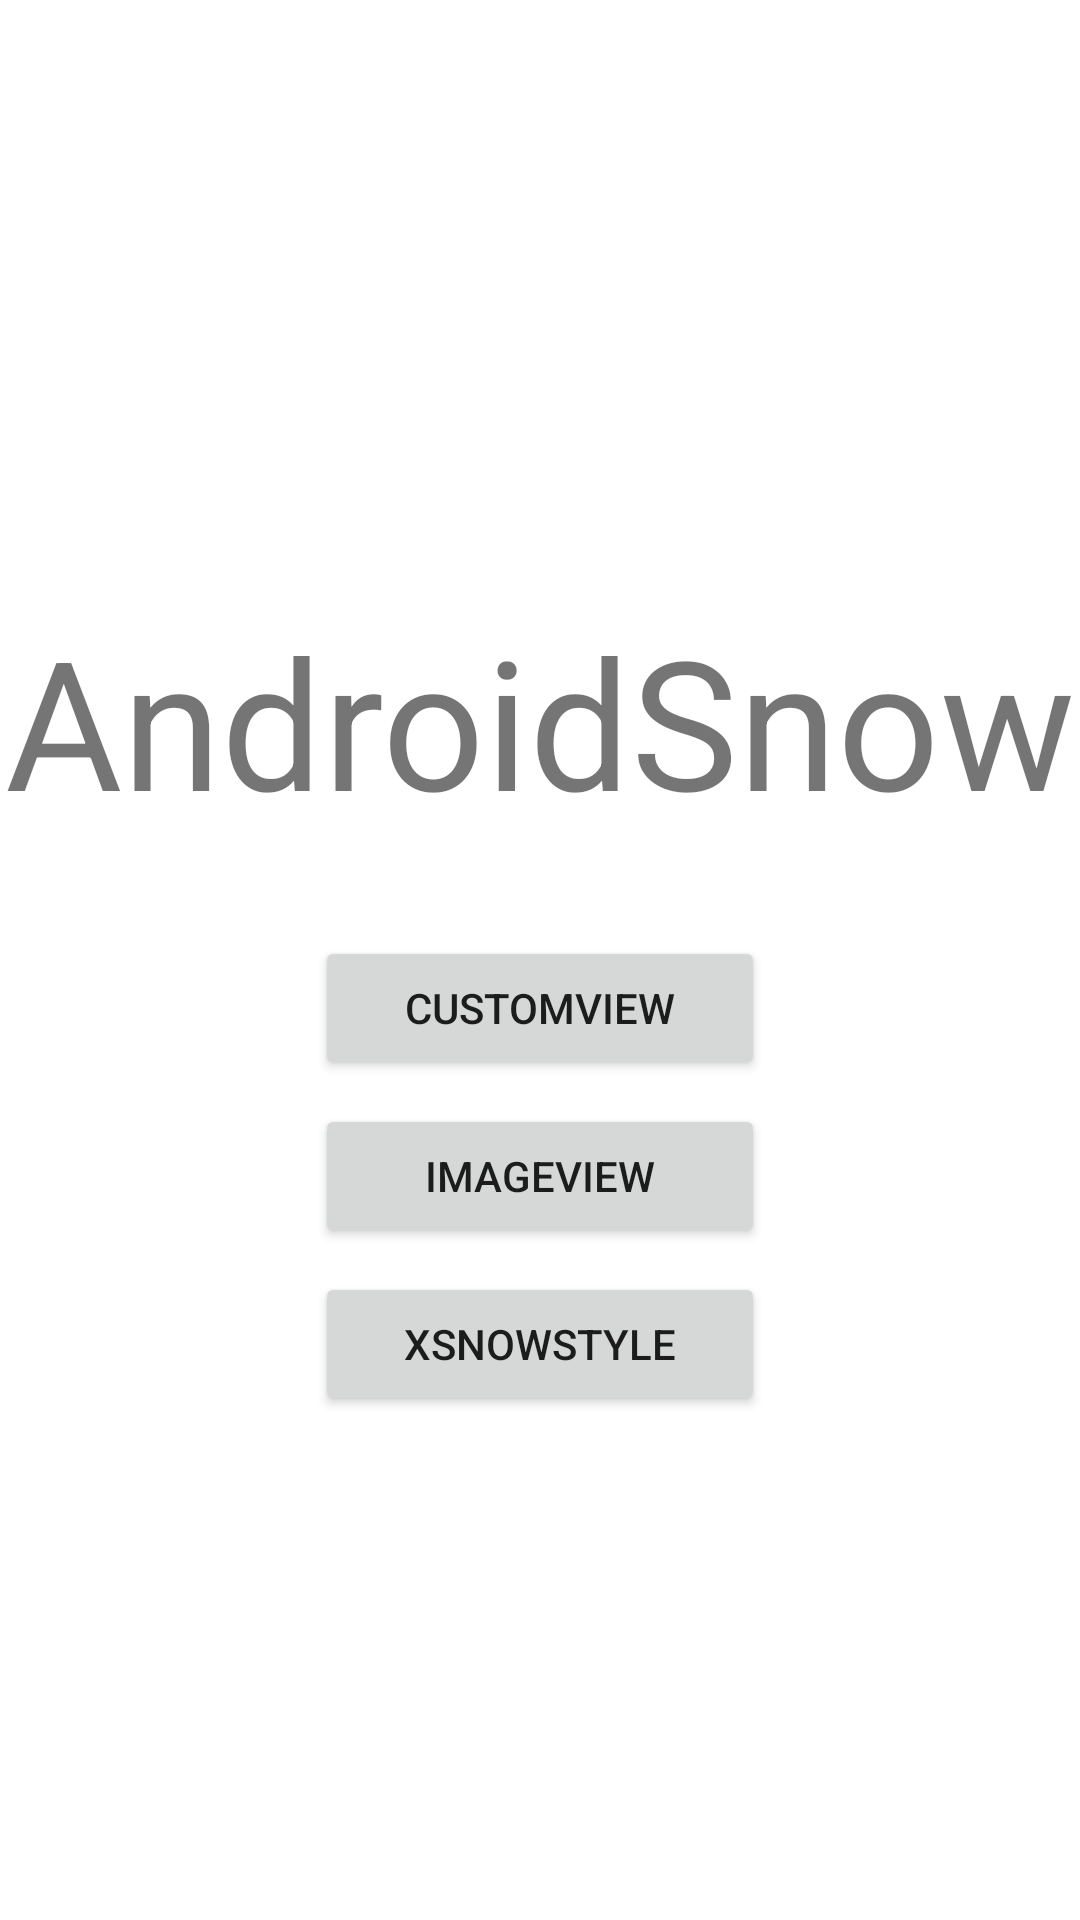

Reconstruct the res/layout file that produces this screen, plus the resources it refers to.
<!-- AndroidManifest.xml: application theme Theme.AndroidSnow -->
<!-- res/layout/activity_main.xml -->
<?xml version="1.0" encoding="utf-8"?>
<androidx.constraintlayout.widget.ConstraintLayout xmlns:android="http://schemas.android.com/apk/res/android"
    xmlns:app="http://schemas.android.com/apk/res-auto"
    xmlns:tools="http://schemas.android.com/tools"
    android:layout_width="match_parent"
    android:layout_height="match_parent"
    tools:context=".MainActivity">


    <TextView
        android:id="@+id/textView"
        android:layout_width="wrap_content"
        android:layout_height="wrap_content"
        android:layout_marginTop="200dp"
        android:text="@string/app_name"
        android:textSize="60sp"
        app:layout_constraintEnd_toEndOf="parent"
        app:layout_constraintStart_toStartOf="parent"
        app:layout_constraintTop_toTopOf="parent" />

    <Button
        android:id="@+id/bt_customView"
        android:layout_width="150dp"
        android:layout_height="wrap_content"
        android:layout_marginTop="32dp"
        android:text="CustomView"
        app:layout_constraintEnd_toEndOf="parent"
        app:layout_constraintStart_toStartOf="parent"
        app:layout_constraintTop_toBottomOf="@+id/textView" />

    <Button
        android:id="@+id/bt_imageView"
        android:layout_width="150dp"
        android:layout_height="wrap_content"
        android:layout_marginTop="8dp"
        android:text="ImageView"
        app:layout_constraintEnd_toEndOf="parent"
        app:layout_constraintStart_toStartOf="parent"
        app:layout_constraintTop_toBottomOf="@+id/bt_customView" />

    <Button
        android:id="@+id/bt_xsnowStyle"
        android:layout_width="150dp"
        android:layout_height="wrap_content"
        android:layout_marginTop="8dp"
        android:text="XSnowStyle"
        app:layout_constraintEnd_toEndOf="parent"
        app:layout_constraintStart_toStartOf="parent"
        app:layout_constraintTop_toBottomOf="@+id/bt_imageView" />

</androidx.constraintlayout.widget.ConstraintLayout>
<!-- resources referenced by this layout -->
<resources>
  <string name="app_name">AndroidSnow</string>
  <style name="Theme.AndroidSnow" parent="Theme.MaterialComponents.DayNight.DarkActionBar">
          
          <item name="colorPrimary">@color/purple_500</item>
          <item name="colorPrimaryVariant">@color/purple_700</item>
          <item name="colorOnPrimary">@color/white</item>
          
          <item name="colorSecondary">@color/teal_200</item>
          <item name="colorSecondaryVariant">@color/teal_700</item>
          <item name="colorOnSecondary">@color/black</item>
          
          <item name="android:statusBarColor">?attr/colorPrimaryVariant</item>
          
      </style>
  <!-- not gathered from this repository: default colours our renderer supplied (Android Studio template values) -->
  <color name="purple_500">#FF6200EE</color>
  <color name="purple_700">#FF3700B3</color>
  <color name="teal_200">#FF03DAC5</color>
  <color name="teal_700">#FF018786</color>
  <color name="black">#FF000000</color>
  <color name="white">#FFFFFFFF</color>
</resources>
